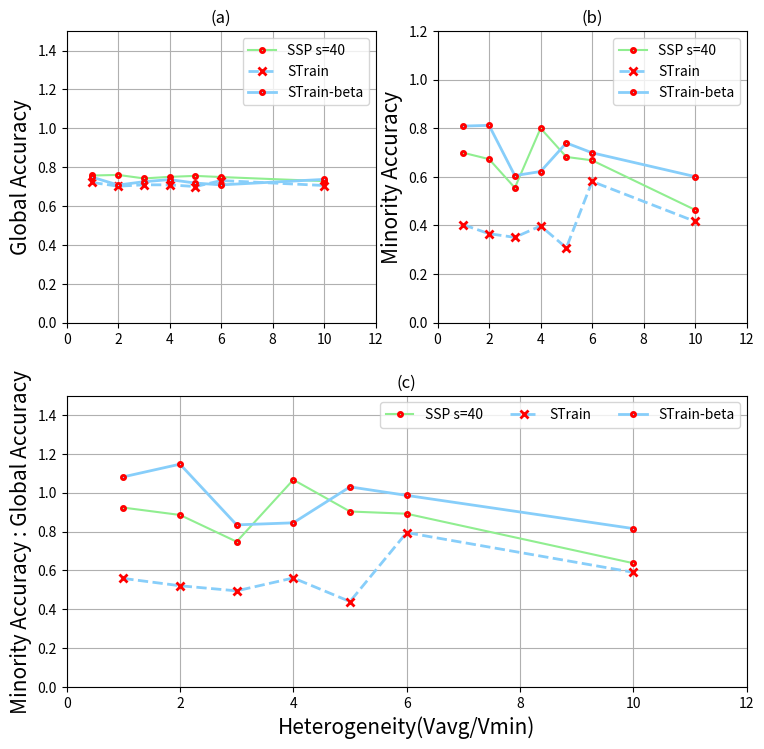

Python code for this plot: (Note: this script raises an exception after producing the figure.)
import matplotlib.pyplot as plt

from pylab import mpl

# xmajorLocator = MultipleLocator(24 * 3) #x 24 * 3
# ymajorLocator = MultipleLocator(100 * 2) #y 100 * 2


'''
Heterogeneity =[1, 2, 3, 4, 5, 6, 10]
ConvergenceTime_s40 = [7037, 12503, 14542, 23371, 26194, 28174, 48473]
WaitingTime = [400, 4777, 6346, 11522, 13651, 15430, 28593]
WaitingRatio = [0.0568, 0.3821, 0.4364, 0.4930, 0.5211, 0.5477, 0.5899]
# sizes=15,20,45,10
# colors='yellowgreen','gold','lightskyblue','lightcoral'
# explode=0,0.1,0,0
# plt.pie(sizes,explode=explode,labels=labels,colors=colors,autopct='%1.1f%%',shadow=True,startangle=50)

#Lab1
ssp_s = [0, 10, 20, 30, 40, 50]
ConvergenceTime_homo = [9141, 4773, 7892, 6861, 7037, 6194]
ConvergenceTime_hete = [10784, 15648, 15151, 17491, 14542, 17185]
c_homo = [4390, 421, 378, 223, 73, 127]
c_hete = [2618, 507, 250, 196, 62, 117]
#############################################


# Draw
font_size = 15

plt.figure(num=1, figsize=(8, 3))

ax1 = plt.subplot(121)
# ax1.xaxis.set_major_locator(xmajorLocator) 
# ax1.yaxis.set_major_locator(ymajorLocator) 
ax1.xaxis.grid(True, which='major') #x
ax1.yaxis.grid(True, which='major') #x
# plt.axis('Heterogeneity')
# plt.title("Convergence Time with Different Heterogeneity", fontsize=font_size)
plt.ylabel("Convergence Time", fontsize = font_size)
plt.xlim(0, 12)
plt.ylim(0, 60000)
line1 = ax1.plot(Heterogeneity, ConvergenceTime_s40, 
	color='lightgreen', 
	linestyle='-', 
	marker='.', 
	markeredgecolor='red',
	markeredgewidth=2, 
	label='s=40')
plt.xlabel("Heterogeneity(Vavg/Vmin)", fontsize = font_size)
# plt.savefig("strain-motivation2.jpg")

# plt.figure(num=2, figsize=(8, 6))
ax2 = plt.subplot(122)
ax2.xaxis.grid(True, which='major') #x
ax2.yaxis.grid(True, which='major') #x
# plt.title("Waiting Time Ratio with Different Heterogeneity", fontsize=font_size)
plt.ylabel("Waiting Time Ratio", fontsize = font_size)
plt.xlim(0, 12)
plt.ylim(0, 0.7)
line1 = ax2.plot(Heterogeneity, WaitingRatio, 
	color='lightgreen', 
	linestyle='-', 
	marker='.', 
	markeredgecolor='red',
	markeredgewidth=2, 
	label='s=40')

# plt.show()
plt.xlabel("Heterogeneity(Vavg/Vmin)", fontsize = font_size)
plt.subplots_adjust(top=0.92, bottom=0.2, left=0.10, right=0.95, hspace=0.25,
                    wspace=0.2)
plt.savefig("/Users/<user>/Dropbox/Hu Hanpeng/paper draft/fig/strain-motivation3.jpg")



#############################################
plt.figure(num=2, figsize=(8, 3))

ax3 = plt.subplot(121)
ax3.xaxis.grid(True, which='major') #x
ax3.yaxis.grid(True, which='major') #x
# plt.title("Performance Difference with Heterogeneity or Homogeneity", fontsize=18)
plt.xlabel("SSP threshold s", fontsize = font_size)
plt.ylabel("Convergence Time", fontsize = font_size)
plt.xlim(0, 60)
plt.ylim(0, 20000)
line1 = ax3.plot(ssp_s, ConvergenceTime_homo, 
	color='lightgreen', 
	linestyle='-', 
	marker='.', 
	markeredgecolor='red',
	markeredgewidth=2, 
	label='homogeneous')

line2 = ax3.plot(ssp_s, ConvergenceTime_hete, 
	color='lightskyblue', 
	linestyle='--', 
	marker='x', 
	markeredgecolor='red',
	lw=2,
	markeredgewidth=2, 
	label='heterogeneous')

ax4 = plt.subplot(122)
ax4.xaxis.grid(True, which='major') #x
ax4.yaxis.grid(True, which='major') #x
# plt.title("Performance Difference with Heterogeneity or Homogeneity", fontsize=font_size)
plt.xlabel("SSP threshold s", fontsize = font_size)
plt.ylabel("Average Commit Number", fontsize = font_size)
plt.xlim(0, 60)
plt.ylim(0, 3000)
line1 = ax4.plot(ssp_s, c_homo, 
	color='lightgreen', 
	linestyle='-', 
	marker='.', 
	markeredgecolor='red',
	markeredgewidth=2, 
	label='homogeneous')
line2 = ax4.plot(ssp_s, c_hete, 
	color='lightskyblue', 
	linestyle='--', 
	marker='x', 
	markeredgecolor='red',
	lw=2,
	markeredgewidth=2, 
	label='heterogeneous')

# plt.show()
plt.legend(ncol=1, loc = 9)
plt.subplots_adjust(top=0.92, bottom=0.2, left=0.10, right=0.95, hspace=0.25,
                    wspace=0.3)
plt.savefig("/Users/<user>/Dropbox/Hu Hanpeng/paper draft/fig/strain-motivation1.jpg")
'''

Heterogeneity =[1, 2, 3, 4, 5, 6, 10]
ssp_s40_time = [2947, 5470, 7331, 8110, 11354, 13095, 21504]
usp_nobeta_time = [3069, 3072, 2960, 3915, 3429, 2771, 2394]
usp_beta_time = [6262, 5194, 5902, 6454, 7828, 6505, 6092]
usp_nobeta_gc = [0.721, 0.702, 0.709, 0.709, 0.700, 0.731,0.7055]
usp_nobeta_lc = [0.403, 0.366, 0.351, 0.398, 0.308, 0.581,0.4165]
usp_nobeta_glr = [y / x for (x, y) in zip(usp_nobeta_gc, usp_nobeta_lc)]
usp_beta_gc = [0.748, 0.708, 0.725, 0.736, 0.718, 0.70875, 0.737]
usp_beta_lc = [0.809, 0.812, 0.605, 0.622, 0.7395, 0.699, 0.601]
usp_beta_glr = [y / x for (x, y) in zip(usp_beta_gc, usp_beta_lc)]
ssp_s40_gc = [0.757, 0.760, 0.742, 0.750, 0.755, 0.749, 0.728]
ssp_s40_lc = [0.699, 0.673, 0.555, 0.800, 0.682, 0.668, 0.464]
ssp_s40_glr = [y / x for (x, y) in zip(ssp_s40_gc, ssp_s40_lc)]

ssp_s40_c = [73, 68, 62, 51, 57, 55, 131]
usp_nobeta_c = [120, 145, 262, 199, 91, 123, 131]
usp_beta_c = [237, 471, 268, 402, 313.5, 286, 310]

font_size = 15


'''
plt.figure(num=1, figsize=(8, 8))

ax1 = plt.subplot(221)
# ax1.xaxis.set_major_locator(xmajorLocator) 
# ax1.yaxis.set_major_locator(ymajorLocator) 
ax1.xaxis.grid(True, which='major') #x
ax1.yaxis.grid(True, which='major') #x
# plt.axis('Heterogeneity')
# plt.title("Convergence Time with Different Heterogeneity", fontsize=font_size)
plt.ylabel("Convergence Time(s)", fontsize = font_size)
plt.xlim(0, 12)
plt.ylim(0, 40000)
line1 = ax1.plot(Heterogeneity, ssp_s40_time, 
	color='lightgreen', 
	linestyle='-', 
	marker='.', 
	markeredgecolor='red',
	markeredgewidth=2, 
	label='SSP s=40')
line2 = ax1.plot(Heterogeneity, usp_nobeta_time, 
	color='lightskyblue', 
	linestyle='--', 
	marker='x', 
	markeredgecolor='red',
	lw=2,
	markeredgewidth=2, 
	label='STrain')
ax1.legend(ncol=1)
ax1.set_title("(a)")
# plt.savefig("strain-motivation2.jpg")

# plt.figure(num=2, figsize=(8, 6))
ax2 = plt.subplot(222)
ax2.xaxis.grid(True, which='major') #x
ax2.yaxis.grid(True, which='major') #x
# plt.title("Waiting Time Ratio with Different Heterogeneity", fontsize=font_size)
plt.ylabel("Global Accuracy", fontsize = font_size)
plt.xlim(0, 12)
plt.ylim(0, 1.5)
line3 = ax2.plot(Heterogeneity, ssp_s40_gc, 
	color='lightgreen', 
	linestyle='-', 
	marker='.', 
	markeredgecolor='red',
	markeredgewidth=2, 
	label='SSP s=40')
line4 = ax2.plot(Heterogeneity, usp_nobeta_gc, 
	color='lightskyblue', 
	linestyle='--', 
	marker='x', 
	markeredgecolor='red',
	lw=2,
	markeredgewidth=2, 
	label='STrain')
ax2.legend(ncol=1)
ax2.set_title("(b)")

ax3 = plt.subplot(223)
ax3.xaxis.grid(True, which='major') #x
ax3.yaxis.grid(True, which='major') #x
# plt.title("Waiting Time Ratio with Different Heterogeneity", fontsize=font_size)
plt.ylabel("Minority Accuracy", fontsize = font_size)
plt.xlim(0, 12)
plt.ylim(0, 1)
line1 = ax3.plot(Heterogeneity, ssp_s40_lc, 
	color='lightgreen', 
	linestyle='-', 
	marker='.', 
	markeredgecolor='red',
	markeredgewidth=2, 
	label='SSP s=40')
line2 = ax3.plot(Heterogeneity, usp_nobeta_lc, 
	color='lightskyblue', 
	linestyle='--', 
	marker='x', 
	markeredgecolor='red',
	lw=2,
	markeredgewidth=2, 
	label='STrain')
ax3.legend(ncol=1)
ax3.set_title("(c)")
plt.xlabel("Heterogeneity(Vavg/Vmin)", fontsize = font_size)

ax4 = plt.subplot(224)
ax4.xaxis.grid(True, which='major') #x
ax4.yaxis.grid(True, which='major') #x
# plt.title("Waiting Time Ratio with Different Heterogeneity", fontsize=font_size)
plt.ylabel("Minority Accuracy : Global Accuracy", fontsize = font_size)
plt.xlim(0, 12)
plt.ylim(0, 1.5)
line1 = ax4.plot(Heterogeneity, ssp_s40_glr, 
	color='lightgreen', 
	linestyle='-', 
	marker='.', 
	markeredgecolor='red',
	markeredgewidth=2, 
	label='SSP s=40')
line2 = ax4.plot(Heterogeneity, usp_nobeta_glr, 
	color='lightskyblue', 
	linestyle='--', 
	marker='x', 
	markeredgecolor='red',
	lw=2,
	markeredgewidth=2, 
	label='STrain')
ax4.legend(ncol=1, loc='best')
ax4.set_title("(d)")
plt.xlabel("Heterogeneity(Vavg/Vmin)", fontsize = font_size)
# plt.show()


plt.subplots_adjust(top=0.92, bottom=0.1, left=0.10, right=0.95, hspace=0.25, wspace=0.2)
plt.savefig("/Users/<user>/Dropbox/Hu Hanpeng/paper draft/fig/strain_ssp40_contrast.jpg")

'''








# plt.figure(num=1, figsize=(8, 5))
# ax1 = plt.subplot(111)
# ax1.xaxis.grid(True, which='major') #x
# ax1.yaxis.grid(True, which='major') #x
# # plt.title("Waiting Time Ratio with Different Heterogeneity", fontsize=font_size)
# plt.ylabel("Total Commit Count", fontsize = font_size)
# plt.xlim(0, 12)
# plt.ylim(0, 500)
# line1 = ax1.plot(Heterogeneity, ssp_s40_c, 
# 	color='lightgreen', 
# 	linestyle='-', 
# 	marker='.', 
# 	markeredgecolor='red',
# 	markeredgewidth=2, 
# 	label='SSP s=40')
# line2 = ax1.plot(Heterogeneity, usp_nobeta_c, 
# 	color='lightskyblue', 
# 	linestyle='--', 
# 	marker='x', 
# 	markeredgecolor='red',
# 	lw=2,
# 	markeredgewidth=2, 
# 	label='STrain')
# line3 = ax1.plot(Heterogeneity, usp_beta_c, 
# 	color='lightskyblue', 
# 	linestyle='-', 
# 	marker='.', 
# 	markeredgecolor='red',
# 	lw=2,
# 	markeredgewidth=2, 
# 	label='STrain-beta')
# ax1.legend(ncol=3)

# plt.subplots_adjust(top=0.92, bottom=0.15, left=0.10, right=0.95, hspace=0.25, wspace=0.2)
# plt.xlabel("Heterogeneity(Vavg/Vmin)", fontsize = font_size)
# plt.savefig("/Users/<user>/Dropbox/Hu Hanpeng/paper draft/fig/commit_contrast.jpg")







plt.figure(num=1, figsize=(8, 8))
ax1 = plt.subplot(221)
ax1.xaxis.grid(True, which='major') #x
ax1.yaxis.grid(True, which='major') #x
# plt.title("Waiting Time Ratio with Different Heterogeneity", fontsize=font_size)
plt.ylabel("Global Accuracy", fontsize = font_size)
plt.xlim(0, 12)
plt.ylim(0, 1.5)
line1 = ax1.plot(Heterogeneity, ssp_s40_gc, 
	color='lightgreen', 
	linestyle='-', 
	marker='.', 
	markeredgecolor='red',
	markeredgewidth=2, 
	label='SSP s=40')
line2 = ax1.plot(Heterogeneity, usp_nobeta_gc, 
	color='lightskyblue', 
	linestyle='--', 
	marker='x', 
	markeredgecolor='red',
	lw=2,
	markeredgewidth=2, 
	label='STrain')
line3 = ax1.plot(Heterogeneity, usp_beta_gc, 
	color='lightskyblue', 
	linestyle='-', 
	marker='.', 
	markeredgecolor='red',
	lw=2,
	markeredgewidth=2, 
	label='STrain-beta')
ax1.legend(ncol=1)
ax1.set_title("(a)")


ax2 = plt.subplot(222)
ax2.xaxis.grid(True, which='major') #x
ax2.yaxis.grid(True, which='major') #x
# plt.title("Waiting Time Ratio with Different Heterogeneity", fontsize=font_size)
plt.ylabel("Minority Accuracy", fontsize = font_size)
plt.xlim(0, 12)
plt.ylim(0, 1.2)
line1 = ax2.plot(Heterogeneity, ssp_s40_lc, 
	color='lightgreen', 
	linestyle='-', 
	marker='.', 
	markeredgecolor='red',
	markeredgewidth=2, 
	label='SSP s=40')
line2 = ax2.plot(Heterogeneity, usp_nobeta_lc, 
	color='lightskyblue', 
	linestyle='--', 
	marker='x', 
	markeredgecolor='red',
	lw=2,
	markeredgewidth=2, 
	label='STrain')
line3 = ax2.plot(Heterogeneity, usp_beta_lc, 
	color='lightskyblue', 
	linestyle='-', 
	marker='.', 
	markeredgecolor='red',
	lw=2,
	markeredgewidth=2, 
	label='STrain-beta')
ax2.legend(ncol=1)
ax2.set_title("(b)")

ax3 = plt.subplot(212)
ax3.xaxis.grid(True, which='major') #x
ax3.yaxis.grid(True, which='major') #x
# plt.title("Waiting Time Ratio with Different Heterogeneity", fontsize=font_size)
plt.ylabel("Minority Accuracy : Global Accuracy", fontsize = font_size)
plt.xlim(0, 12)
plt.ylim(0, 1.5)
line1 = ax3.plot(Heterogeneity, ssp_s40_glr, 
	color='lightgreen', 
	linestyle='-', 
	marker='.', 
	markeredgecolor='red',
	markeredgewidth=2, 
	label='SSP s=40')
line2 = ax3.plot(Heterogeneity, usp_nobeta_glr, 
	color='lightskyblue', 
	linestyle='--', 
	marker='x', 
	markeredgecolor='red',
	lw=2,
	markeredgewidth=2, 
	label='STrain')
line3 = ax3.plot(Heterogeneity, usp_beta_glr, 
	color='lightskyblue', 
	linestyle='-', 
	marker='.', 
	markeredgecolor='red',
	lw=2,
	markeredgewidth=2, 
	label='STrain-beta')
ax3.legend(ncol=3, loc='best')
ax3.set_title("(c)")

plt.subplots_adjust(top=0.92, bottom=0.1, left=0.10, right=0.95, hspace=0.25, wspace=0.2)
plt.xlabel("Heterogeneity(Vavg/Vmin)", fontsize = font_size)
plt.savefig("fig/strain_beta_ssp40_contrast.jpg")

